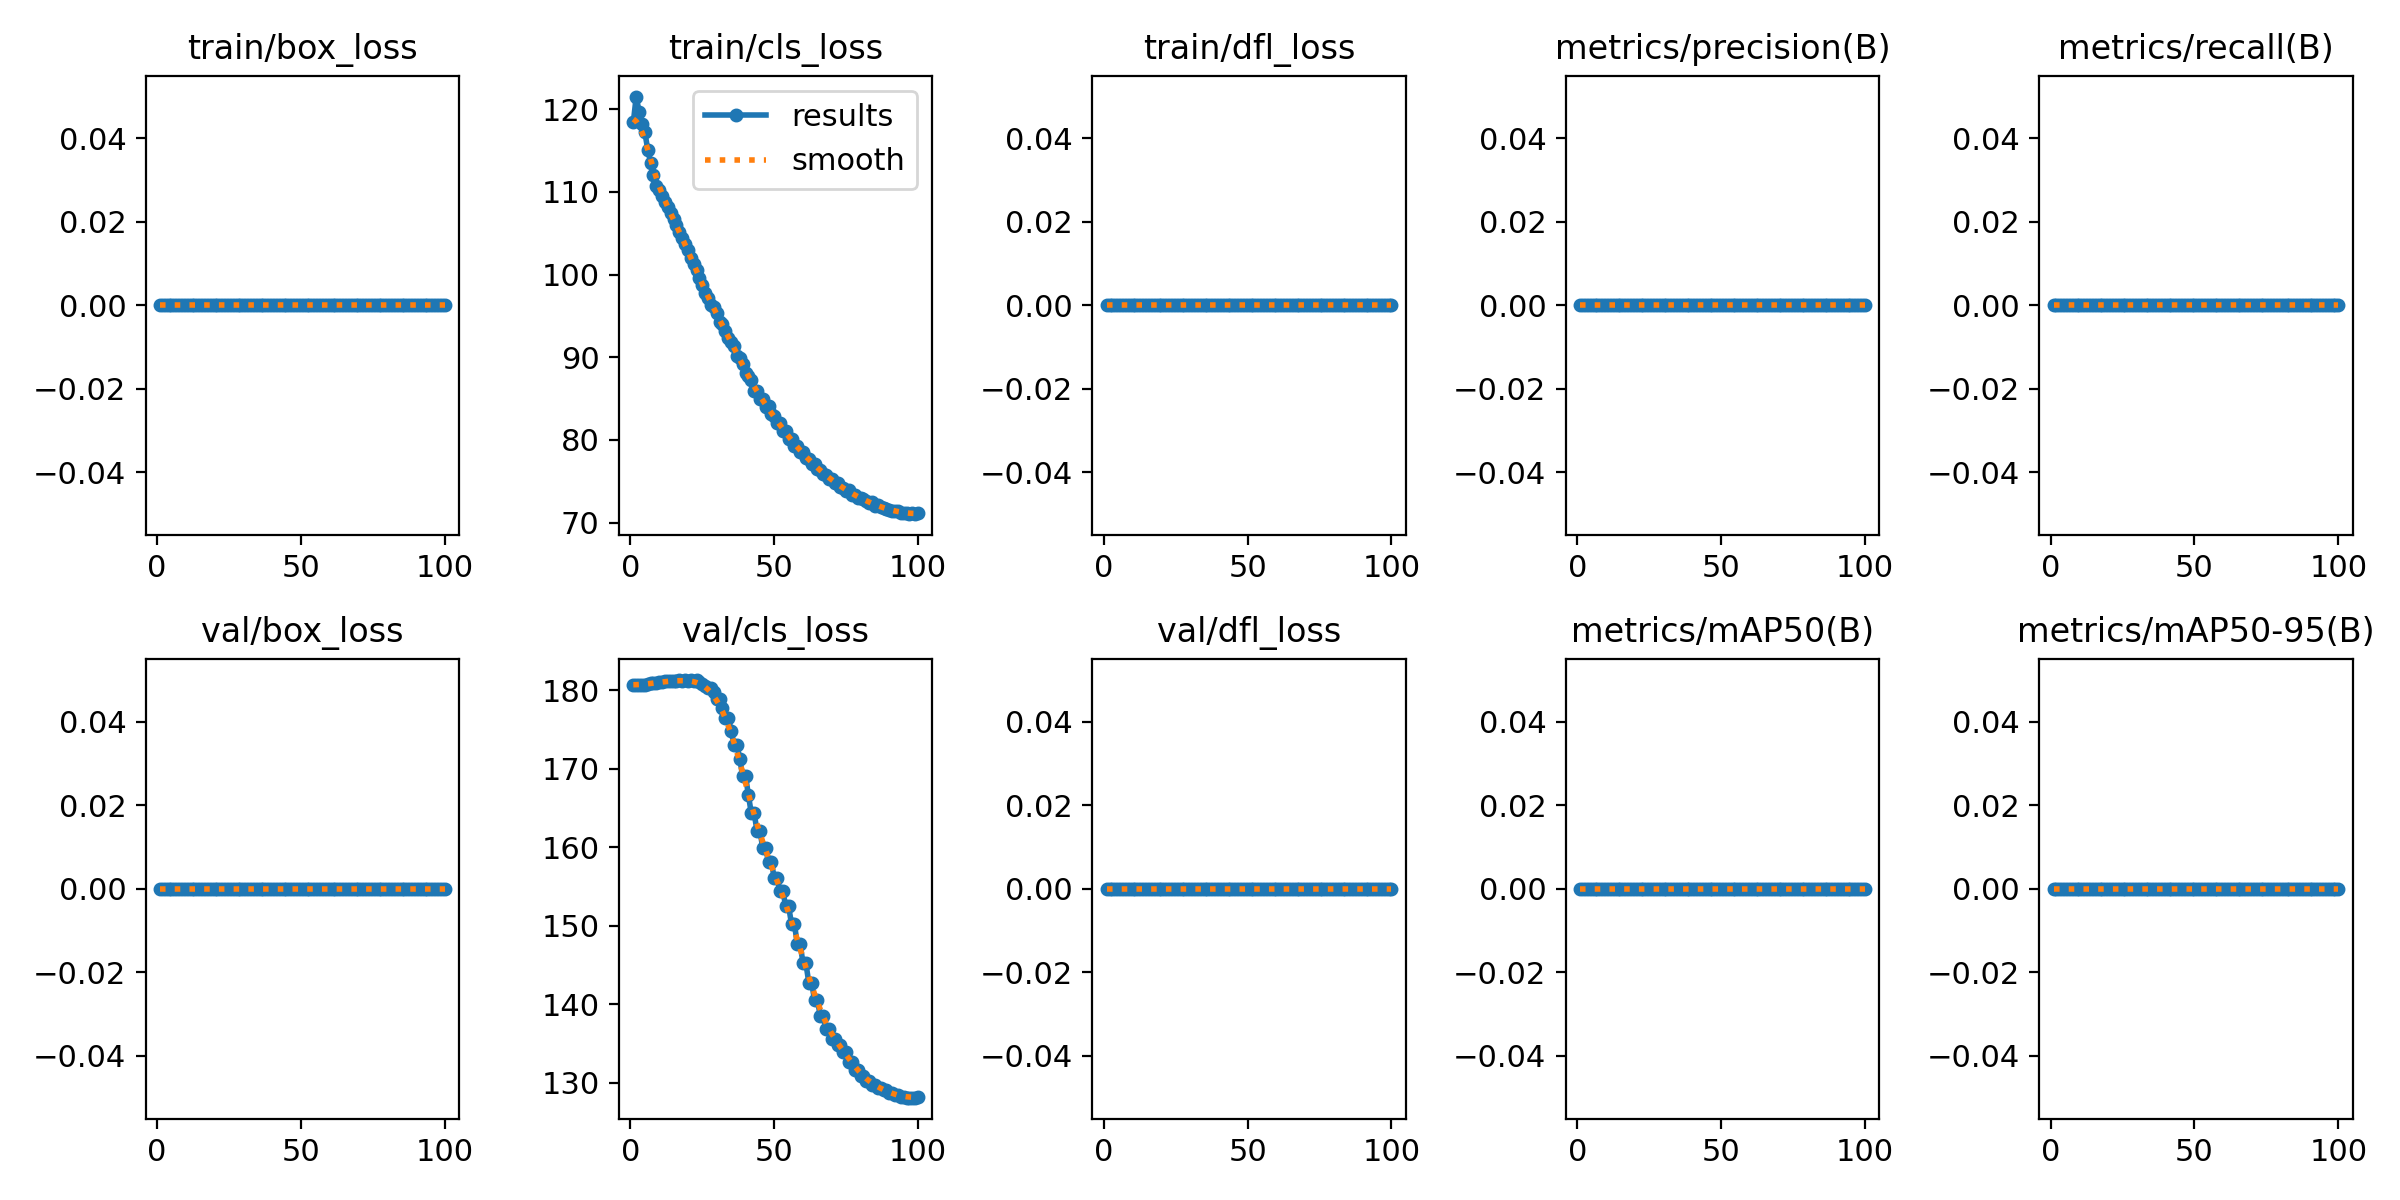

Data behind this chart, as committed beside it:
epoch, time, train/box_loss, train/cls_loss, train/dfl_loss, metrics/precision(B), metrics/recall(B), metrics/mAP50(B), metrics/mAP50-95(B), val/box_loss, val/cls_loss, val/dfl_loss, lr/pg0, lr/pg1, lr/pg2
1, 15.9, 0, 118.4, 0, 0, 0, 0, 0, 0, 180.7, 0, 9.09e-06, 9.09e-06, 9.09e-06
2, 29.98, 0, 121.5, 0, 0, 0, 0, 0, 0, 180.7, 0, 2.7e-05, 2.7e-05, 2.7e-05
3, 43.94, 0, 119.7, 0, 0, 0, 0, 0, 0, 180.7, 0, 4.45501e-05, 4.45501e-05, 4.45501e-05
4, 57.54, 0, 118.3, 0, 0, 0, 0, 0, 0, 180.7, 0, 6.17402e-05, 6.17402e-05, 6.17402e-05
5, 71.21, 0, 117.2, 0, 0, 0, 0, 0, 0, 180.7, 0, 7.85703e-05, 7.85703e-05, 7.85703e-05
6, 84.46, 0, 115.1, 0, 0, 0, 0, 0, 0, 180.8, 0, 9.50405e-05, 9.50405e-05, 9.50405e-05
7, 98.56, 0, 113.6, 0, 0, 0, 0, 0, 0, 180.9, 0, 0.0001112, 0.0001112, 0.0001112
8, 112.5, 0, 112, 0, 0, 0, 0, 0, 0, 181, 0, 0.0001269, 0.0001269, 0.0001269
9, 125.5, 0, 110.7, 0, 0, 0, 0, 0, 0, 181, 0, 0.0001423, 0.0001423, 0.0001423
10, 139.1, 0, 110.3, 0, 0, 0, 0, 0, 0, 181.1, 0, 0.0001573, 0.0001573, 0.0001573
11, 152.9, 0, 109.5, 0, 0, 0, 0, 0, 0, 181.1, 0, 0.000172, 0.000172, 0.000172
12, 166.3, 0, 108.8, 0, 0, 0, 0, 0, 0, 181.1, 0, 0.0001863, 0.0001863, 0.0001863
13, 179.4, 0, 108.1, 0, 0, 0, 0, 0, 0, 181.2, 0, 0.0002003, 0.0002003, 0.0002003
14, 192.7, 0, 107.5, 0, 0, 0, 0, 0, 0, 181.2, 0, 0.0002138, 0.0002138, 0.0002138
15, 206.6, 0, 106.7, 0, 0, 0, 0, 0, 0, 181.2, 0, 0.0002271, 0.0002271, 0.0002271
16, 219.7, 0, 105.9, 0, 0, 0, 0, 0, 0, 181.2, 0, 0.0002399, 0.0002399, 0.0002399
17, 233.2, 0, 105.1, 0, 0, 0, 0, 0, 0, 181.3, 0, 0.0002525, 0.0002525, 0.0002525
18, 246.5, 0, 104.4, 0, 0, 0, 0, 0, 0, 181.3, 0, 0.0002646, 0.0002646, 0.0002646
19, 261.2, 0, 103.7, 0, 0, 0, 0, 0, 0, 181.3, 0, 0.0002764, 0.0002764, 0.0002764
20, 276, 0, 103, 0, 0, 0, 0, 0, 0, 181.2, 0, 0.0002878, 0.0002878, 0.0002878
21, 290.7, 0, 102.1, 0, 0, 0, 0, 0, 0, 181.3, 0, 0.0002989, 0.0002989, 0.0002989
22, 306.1, 0, 101.2, 0, 0, 0, 0, 0, 0, 181.2, 0, 0.0003096, 0.0003096, 0.0003096
23, 320.4, 0, 100.5, 0, 0, 0, 0, 0, 0, 181.3, 0, 0.00032, 0.00032, 0.00032
24, 333.5, 0, 99.55, 0, 0, 0, 0, 0, 0, 181.1, 0, 0.00033, 0.00033, 0.00033
25, 348.7, 0, 98.76, 0, 0, 0, 0, 0, 0, 180.8, 0, 0.0003396, 0.0003396, 0.0003396
26, 364.4, 0, 97.77, 0, 0, 0, 0, 0, 0, 180.6, 0, 0.0003489, 0.0003489, 0.0003489
27, 381.4, 0, 97.22, 0, 0, 0, 0, 0, 0, 180.3, 0, 0.0003578, 0.0003578, 0.0003578
28, 398.1, 0, 96.31, 0, 0, 0, 0, 0, 0, 180.3, 0, 0.0003663, 0.0003663, 0.0003663
29, 414.8, 0, 96.05, 0, 0, 0, 0, 0, 0, 179.7, 0, 0.0003745, 0.0003745, 0.0003745
30, 429.8, 0, 95.31, 0, 0, 0, 0, 0, 0, 178.9, 0, 0.0003823, 0.0003823, 0.0003823
31, 444, 0, 94.31, 0, 0, 0, 0, 0, 0, 178.9, 0, 0.0003898, 0.0003898, 0.0003898
32, 457.5, 0, 93.99, 0, 0, 0, 0, 0, 0, 177.7, 0, 0.0003969, 0.0003969, 0.0003969
33, 471.3, 0, 93.23, 0, 0, 0, 0, 0, 0, 176.4, 0, 0.0004037, 0.0004037, 0.0004037
34, 484.8, 0, 92.27, 0, 0, 0, 0, 0, 0, 176.4, 0, 0.0004101, 0.0004101, 0.0004101
35, 499.5, 0, 91.88, 0, 0, 0, 0, 0, 0, 174.8, 0, 0.0004161, 0.0004161, 0.0004161
36, 514.9, 0, 91.31, 0, 0, 0, 0, 0, 0, 173.1, 0, 0.0004218, 0.0004218, 0.0004218
37, 530, 0, 90.19, 0, 0, 0, 0, 0, 0, 173.1, 0, 0.0004271, 0.0004271, 0.0004271
38, 545.5, 0, 89.87, 0, 0, 0, 0, 0, 0, 171.3, 0, 0.000432, 0.000432, 0.000432
39, 561, 0, 89.19, 0, 0, 0, 0, 0, 0, 169.1, 0, 0.0004366, 0.0004366, 0.0004366
40, 576.4, 0, 88.1, 0, 0, 0, 0, 0, 0, 169.1, 0, 0.0004408, 0.0004408, 0.0004408
41, 591.8, 0, 87.72, 0, 0, 0, 0, 0, 0, 166.7, 0, 0.0004447, 0.0004447, 0.0004447
42, 607.8, 0, 87.2, 0, 0, 0, 0, 0, 0, 164.3, 0, 0.0004482, 0.0004482, 0.0004482
43, 624.1, 0, 85.95, 0, 0, 0, 0, 0, 0, 164.3, 0, 0.0004514, 0.0004514, 0.0004514
44, 639.6, 0, 85.97, 0, 0, 0, 0, 0, 0, 162.1, 0, 0.0004542, 0.0004542, 0.0004542
45, 654.8, 0, 84.96, 0, 0, 0, 0, 0, 0, 162.1, 0, 0.0004566, 0.0004566, 0.0004566
46, 670, 0, 84.91, 0, 0, 0, 0, 0, 0, 159.9, 0, 0.0004587, 0.0004587, 0.0004587
47, 685.5, 0, 83.98, 0, 0, 0, 0, 0, 0, 159.9, 0, 0.0004604, 0.0004604, 0.0004604
48, 701.5, 0, 84.08, 0, 0, 0, 0, 0, 0, 158.1, 0, 0.0004617, 0.0004617, 0.0004617
49, 717.8, 0, 83.1, 0, 0, 0, 0, 0, 0, 158.1, 0, 0.0004627, 0.0004627, 0.0004627
50, 733.1, 0, 82.9, 0, 0, 0, 0, 0, 0, 156.1, 0, 0.0004634, 0.0004634, 0.0004634
51, 748.8, 0, 82.03, 0, 0, 0, 0, 0, 0, 156.1, 0, 0.000459, 0.000459, 0.000459
52, 764.2, 0, 82.02, 0, 0, 0, 0, 0, 0, 154.4, 0, 0.00045, 0.00045, 0.00045
53, 779.7, 0, 81.04, 0, 0, 0, 0, 0, 0, 154.4, 0, 0.000441, 0.000441, 0.000441
54, 795.4, 0, 81.1, 0, 0, 0, 0, 0, 0, 152.5, 0, 0.000432, 0.000432, 0.000432
55, 811.3, 0, 80.1, 0, 0, 0, 0, 0, 0, 152.5, 0, 0.000423, 0.000423, 0.000423
56, 826.9, 0, 80.15, 0, 0, 0, 0, 0, 0, 150.2, 0, 0.000414, 0.000414, 0.000414
57, 842.8, 0, 79.22, 0, 0, 0, 0, 0, 0, 150.2, 0, 0.0004051, 0.0004051, 0.0004051
58, 858.6, 0, 79.32, 0, 0, 0, 0, 0, 0, 147.7, 0, 0.0003961, 0.0003961, 0.0003961
59, 874.1, 0, 78.48, 0, 0, 0, 0, 0, 0, 147.7, 0, 0.0003871, 0.0003871, 0.0003871
60, 889.6, 0, 78.48, 0, 0, 0, 0, 0, 0, 145.2, 0, 0.0003781, 0.0003781, 0.0003781
... 40 more rows
